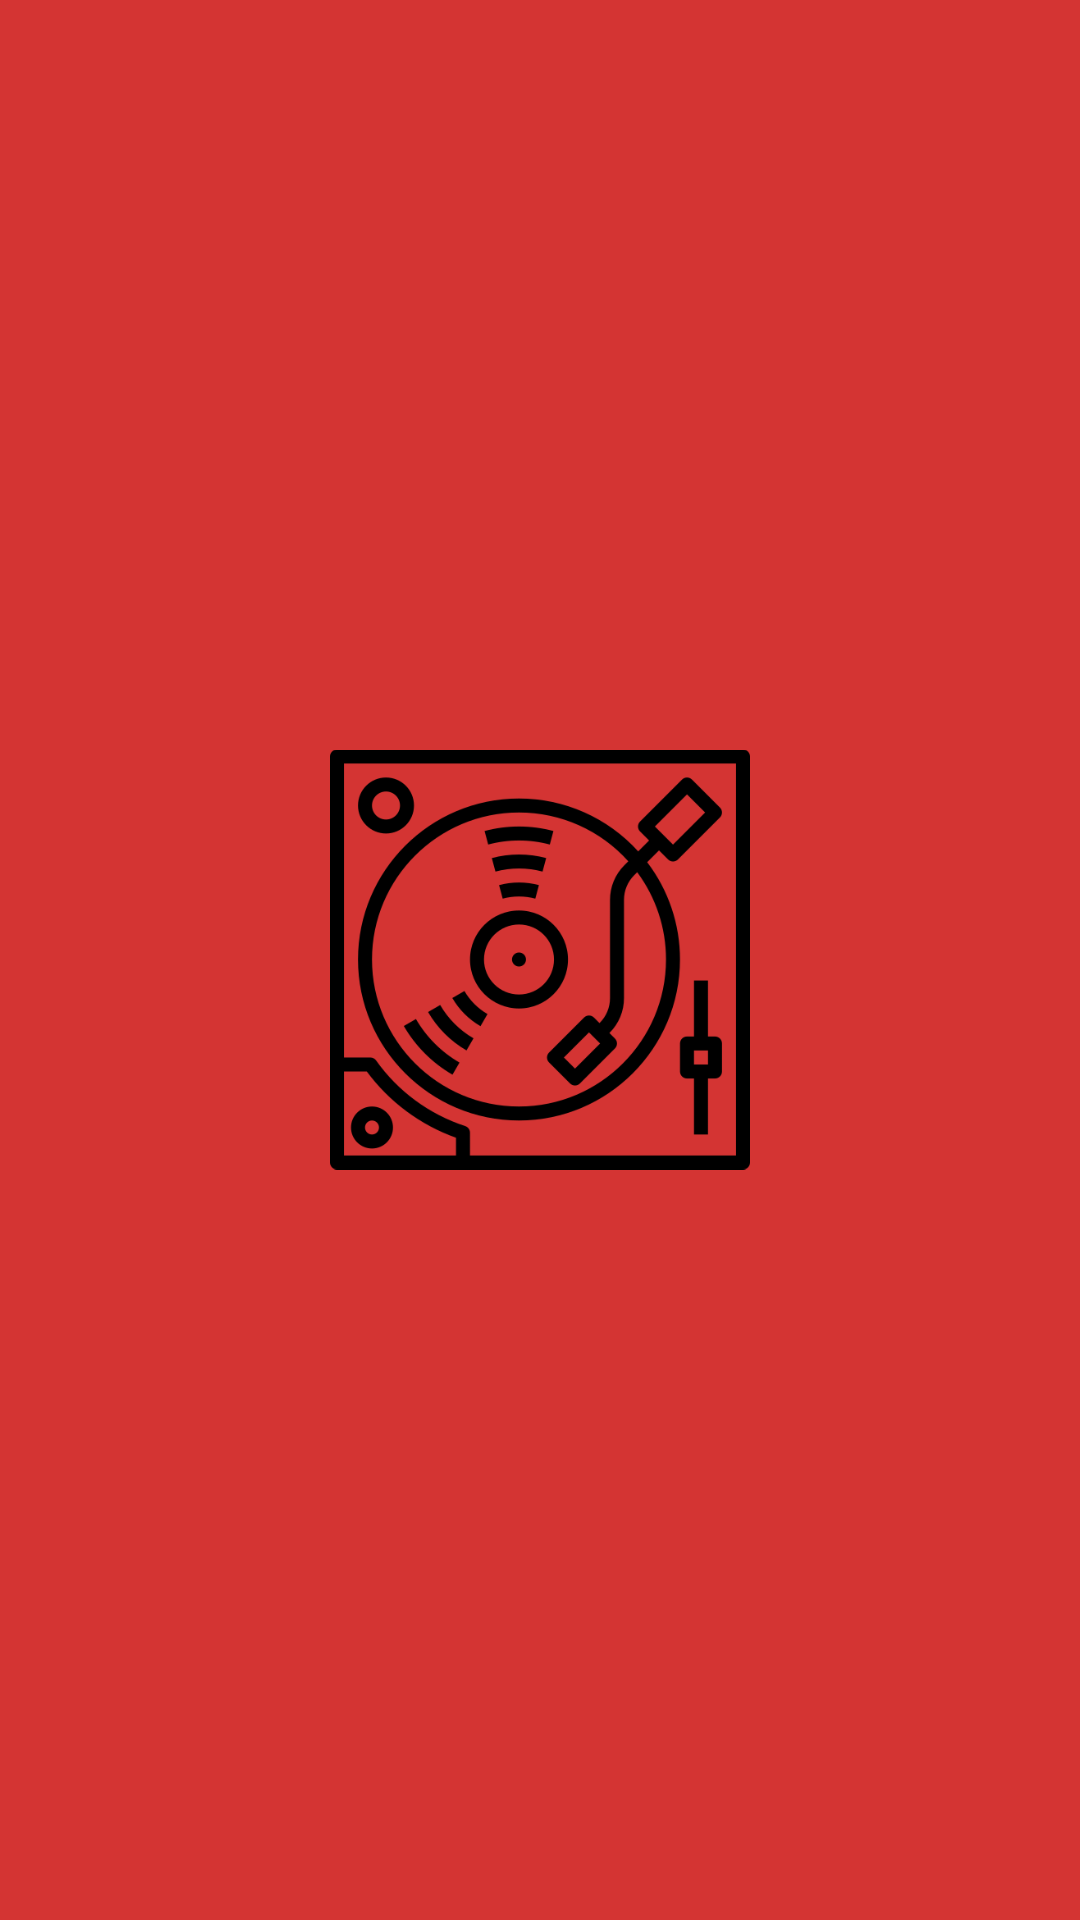

Here is an Android app screen rendered from its layout file. Give the layout XML and the strings, colors and styles it references.
<!-- AndroidManifest.xml: application theme AppTheme -->
<!-- res/layout/activity_welcome.xml -->
<?xml version="1.0" encoding="utf-8"?>
<FrameLayout xmlns:app="http://schemas.android.com/apk/res-auto"
    xmlns:tools="http://schemas.android.com/tools"
    xmlns:android="http://schemas.android.com/apk/res/android"
    android:layout_width="match_parent"
    android:layout_height="match_parent"
    android:background="@color/mainColor"
    tools:context=".Activities.WelcomeActivity">

    <ImageView
        android:layout_width="140dp"
        android:layout_height="183dp"
        android:src="@mipmap/welcome"
        android:layout_gravity="center"/>
</FrameLayout>
<!-- resources referenced by this layout -->
<resources>
  <color name="mainColor">#d43433</color>
  <!-- mipmap welcome: png bitmap (mipmap-hdpi, 20414 bytes) -->
  <style name="AppTheme" parent="Theme.AppCompat.Light.DarkActionBar">
          
          <item name="colorPrimaryDark">@color/mainColor</item>
          <item name="android:windowAnimationStyle">@style/AnimationActivity</item>
      </style>
  <style name="AnimationActivity" parent="@android:style/Animation.Activity">
  
          
          <item name="android:activityOpenEnterAnimation">@anim/open_enter</item>
          
          <item name="android:activityOpenExitAnimation">@anim/open_exit</item>
          
          <item name="android:activityCloseExitAnimation">@anim/close_exit</item>
          
          <item name="android:activityCloseEnterAnimation">@anim/close_enter</item>
  
      </style>
</resources>
